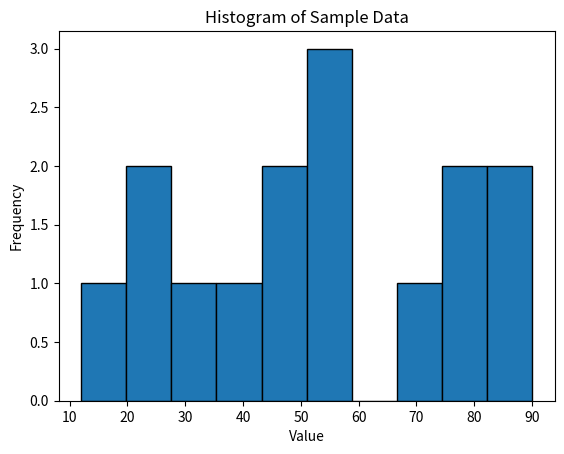

Recreate this plot in Python.
# histogram_example.py

import matplotlib.pyplot as plt

def generate_histogram(data, bins=10):
    """
    Generates and displays a histogram for the given data.

    Parameters:
    - data: List of numerical values to be plotted.
    - bins: Number of bins in the histogram.
    """
    # Create a histogram
    plt.hist(data, bins=bins, edgecolor='black')

    # Add a title and labels
    plt.title('Histogram of Sample Data')
    plt.xlabel('Value')
    plt.ylabel('Frequency')

    # Show the plot
    plt.show()

def main():
    # Sample data
    data = [23, 45, 56, 78, 33, 44, 56, 23, 89, 90, 12, 67, 43, 56, 78]
    
    # Generate and display the histogram
    generate_histogram(data)

if __name__ == "__main__":
    main()


1

